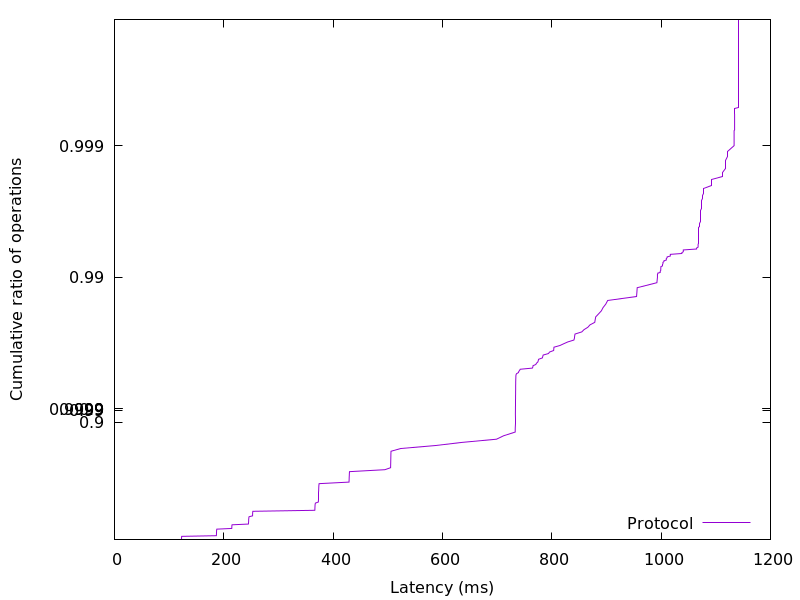

Values plotted in this chart, from the file beside it:
122.57664, 0.01
122.7, 0.02
122.7, 0.03
122.8, 0.04
122.8, 0.05
122.9, 0.06
123, 0.07
186.4, 0.08
186.5, 0.09
186.6, 0.1
186.6, 0.11
186.7, 0.12
186.7, 0.13
186.8, 0.14
186.8, 0.15
186.9, 0.16
187, 0.17
187.2, 0.18
214.5, 0.19
214.6, 0.2
214.7, 0.21
214.8, 0.22
214.9, 0.23
215.2, 0.24
245.1, 0.25
245.2, 0.26
245.3, 0.27
245.4, 0.28
245.5, 0.29
245.5, 0.3
245.6, 0.31
245.7, 0.32
245.9, 0.33
246.2, 0.34
252.6, 0.35
252.7, 0.36
252.7, 0.37
252.8, 0.38
252.9, 0.39
253.2, 0.4
366.5, 0.41
366.6, 0.42
366.7, 0.43
366.8, 0.44
366.8, 0.45
366.9, 0.46
367.2, 0.47
367.6, 0.48
373, 0.49
373.1, 0.5
373.1, 0.51
373.2, 0.52
373.3, 0.53
373.3, 0.54
373.3, 0.55
373.4, 0.56
373.5, 0.57
373.5, 0.58
373.6, 0.59
373.7, 0.6
373.8, 0.61
... 298 more rows
